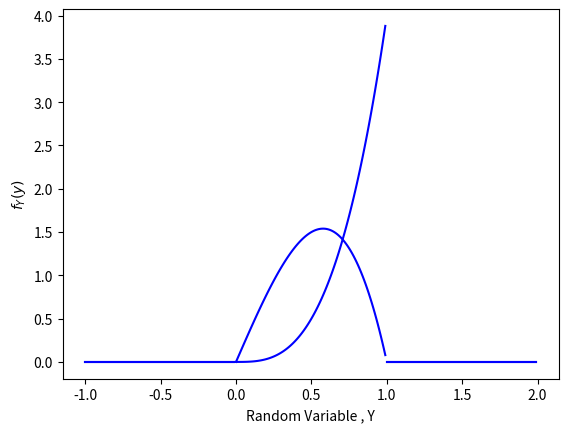

Source code (Python):
# -*- coding: utf-8 -*-
"""Untitled0.ipynb

Automatically generated by Colaboratory.

Original file is located at
    https://colab.research.google.com/<link-removed>
"""

import numpy as np
import matplotlib.pyplot as plt
from mpl_toolkits import mplot3d

# For plotting the  marginal PDF of X
# Setting the corresponding x and y - coordinates
# Region 1 of PDF
x_1 = np.arange(-1, 0, 0.01)
y_1 = x_1*0
# Region 2 of PDF
x_2 =   np.arange(0, 1, 0.01)
y_2=  4*x_2*(1- x_2**2)
# Region 3 of PDF
x_3 =   np.arange(1, 2, 0.01)
y_3=  x_3*0

# Plotting the points
plt.plot(x_1, y_1,'b')
plt.plot(x_2, y_2,'b')
plt.plot(x_3, y_3,'b')
plt.xlabel('Random Variable , X')
plt.ylabel('$f_{X}(x)$')

# function to show the plot
plt.grid()
plt.show()
# For plotting the  marginal PDF of Y
# Setting the corresponding x and y - coordinates
# Region 1 of PDF
x_4 = np.arange(-1, 0, 0.01)
y_4 = x_4*0
# Region 2 of PDF
x_5 =   np.arange(0, 1, 0.01)
y_5=  4*( x_5**3)
# Region 3 of PDF
x_6 =   np.arange(1, 2, 0.01)
y_6=  x_6*0

# Plotting the points
plt.plot(x_4, y_4,'b')
plt.plot(x_5, y_5,'b')
plt.plot(x_6, y_6,'b')
plt.xlabel('Random Variable , Y')
plt.ylabel('$f_{Y}(y)$')


# function to show the plot
plt.grid()
plt.show()
